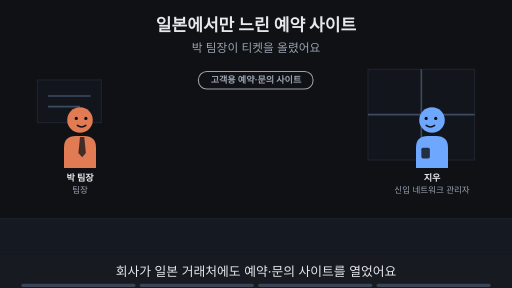
t = 0.00 s
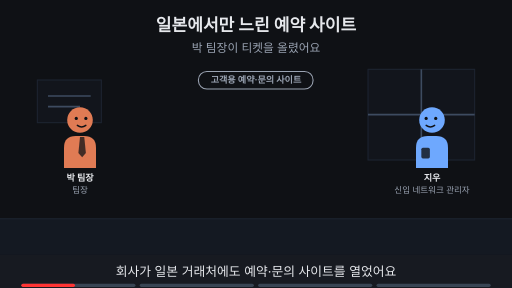
t = 1.88 s
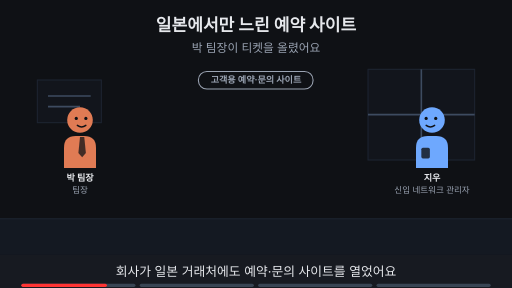
t = 3.00 s
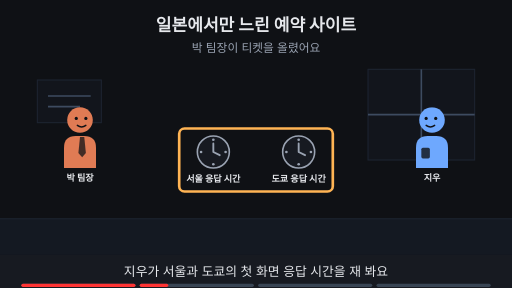
t = 5.00 s
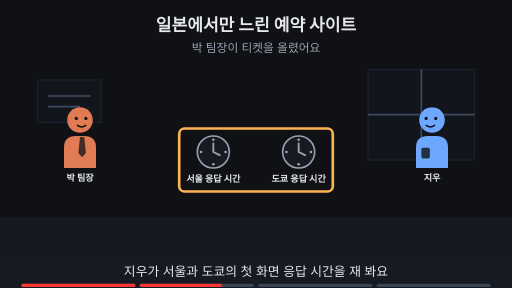
t = 6.88 s
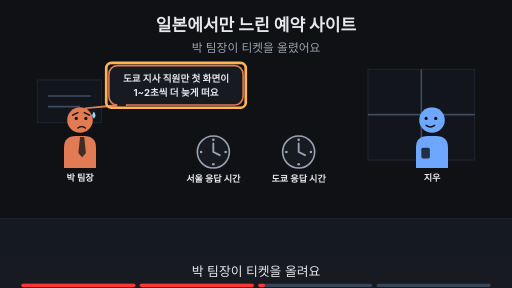
t = 8.24 s

The animated SVG that drew these frames (rendered in a browser with its animation timeline set to each time). Animation: 21 SMIL elements (animate=21); frames cover the first 8.24 s, repeats indefinitely.

<svg xmlns="http://www.w3.org/2000/svg" viewBox="0 0 960 540" width="960" height="540" font-family="-apple-system,'Apple SD Gothic Neo','Segoe UI',sans-serif">
<title>일본에서만 느린 예약 사이트</title>
<rect width="960" height="540" fill="#0f1115"/>
<text x="480" y="58" text-anchor="middle" font-size="32" font-weight="700" fill="#e6e8ec">일본에서만 느린 예약 사이트</text>
<text x="480" y="98" text-anchor="middle" font-size="22" fill="#9aa3b2">박 팀장이 티켓을 올렸어요</text>
<rect x="0" y="410" width="960" height="68" fill="#141922"/><line x1="0" y1="410" x2="960" y2="410" stroke="#1d2431" stroke-width="2"/><rect x="690" y="130" width="200" height="170" fill="#12151c" stroke="#1d2431" stroke-width="2"/><line x1="790" y1="130" x2="790" y2="300" stroke="#3d4b60" stroke-width="3"/><line x1="690" y1="215" x2="890" y2="215" stroke="#3d4b60" stroke-width="3"/><rect x="70" y="150" width="120" height="80" fill="#12151c" stroke="#1d2431" stroke-width="2"/><line x1="90" y1="180" x2="170" y2="180" stroke="#3d4b60" stroke-width="3"/><line x1="90" y1="200" x2="150" y2="200" stroke="#3d4b60" stroke-width="3"/><g opacity="1"><animate attributeName="opacity" values="1;1;0;0" keyTimes="0;0.235;0.250;1" dur="16s" repeatCount="indefinite"/><rect x="372" y="134" width="215" height="33" rx="16" fill="#0f1115" stroke="#9aa3b2" stroke-width="2"/><text x="480" y="156.12" text-anchor="middle" font-size="17" font-weight="700" fill="#9aa3b2">고객용 예약·문의 사이트</text></g><g opacity="1"><animate attributeName="opacity" values="1;1;0;0" keyTimes="0;0.235;0.250;1" dur="16s" repeatCount="indefinite"/><g transform="translate(150,225) scale(1.0,1.0)"><path d="M-30 90 V52 Q-30 30 -8 30 H8 Q30 30 30 52 V90 Z" fill="#e07b54"/><polygon points="0,32 8,32 11,62 4,70 -3,62" fill="#0f1115" fill-opacity="0.75"/><circle r="24" fill="#e07b54"/><circle cx="-7" cy="-3" r="3" fill="#0f1115"/><circle cx="11" cy="-3" r="3" fill="#0f1115"/><path d="M-5 10 Q3 16 11 10" fill="none" stroke="#0f1115" stroke-width="2.6" stroke-linecap="round"/></g><text x="150" y="339.0" text-anchor="middle" font-size="17" font-weight="700" fill="#e6e8ec">박 팀장</text><text x="150" y="361.0" text-anchor="middle" font-size="16" fill="#9aa3b2">팀장</text></g><g opacity="0"><animate attributeName="opacity" values="0;0;1;1;0;0" keyTimes="0;0.250;0.265;0.485;0.500;1" dur="16s" repeatCount="indefinite"/><g transform="translate(150,225) scale(1.0,1.0)"><path d="M-30 90 V52 Q-30 30 -8 30 H8 Q30 30 30 52 V90 Z" fill="#e07b54"/><polygon points="0,32 8,32 11,62 4,70 -3,62" fill="#0f1115" fill-opacity="0.75"/><circle r="24" fill="#e07b54"/><circle cx="-7" cy="-3" r="3" fill="#0f1115"/><circle cx="11" cy="-3" r="3" fill="#0f1115"/><path d="M-5 10 Q3 16 11 10" fill="none" stroke="#0f1115" stroke-width="2.6" stroke-linecap="round"/></g><text x="150" y="339.0" text-anchor="middle" font-size="17" font-weight="700" fill="#e6e8ec">박 팀장</text></g><g opacity="0"><animate attributeName="opacity" values="0;0;1;1" keyTimes="0;0.500;0.515;1" dur="16s" repeatCount="indefinite"/><g transform="translate(150,225) scale(1.0,1.0)"><path d="M-30 90 V52 Q-30 30 -8 30 H8 Q30 30 30 52 V90 Z" fill="#e07b54"/><polygon points="0,32 8,32 11,62 4,70 -3,62" fill="#0f1115" fill-opacity="0.75"/><circle r="24" fill="#e07b54"/><circle cx="-7" cy="-3" r="3" fill="#0f1115"/><circle cx="11" cy="-3" r="3" fill="#0f1115"/><path d="M-14 -9 L-4 -14 M18 -9 L8 -14" fill="none" stroke="#0f1115" stroke-width="2.6" stroke-linecap="round"/><path d="M-4 15 Q3 10 10 15" fill="none" stroke="#0f1115" stroke-width="2.6" stroke-linecap="round"/><path d="M26 -16 q-6 9 0 13 q6 -4 0 -13z" fill="#9fd8ff"/></g><text x="150" y="339.0" text-anchor="middle" font-size="17" font-weight="700" fill="#e6e8ec">박 팀장</text></g><g opacity="1"><animate attributeName="opacity" values="1;1;0;0" keyTimes="0;0.235;0.250;1" dur="16s" repeatCount="indefinite"/><g transform="translate(810,225) scale(-1.0,1.0)"><path d="M-30 90 V52 Q-30 30 -8 30 H8 Q30 30 30 52 V90 Z" fill="#6ea8fe"/><rect x="4" y="52" width="16" height="20" rx="3" fill="#0f1115" fill-opacity="0.8"/><circle r="24" fill="#6ea8fe"/><circle cx="-7" cy="-3" r="3" fill="#0f1115"/><circle cx="11" cy="-3" r="3" fill="#0f1115"/><path d="M-5 10 Q3 16 11 10" fill="none" stroke="#0f1115" stroke-width="2.6" stroke-linecap="round"/></g><text x="810" y="339.0" text-anchor="middle" font-size="17" font-weight="700" fill="#e6e8ec">지우</text><text x="810" y="361.0" text-anchor="middle" font-size="16" fill="#9aa3b2">신입 네트워크 관리자</text></g><g opacity="0"><animate attributeName="opacity" values="0;0;1;1;0;0" keyTimes="0;0.250;0.265;0.735;0.750;1" dur="16s" repeatCount="indefinite"/><g transform="translate(810,225) scale(-1.0,1.0)"><path d="M-30 90 V52 Q-30 30 -8 30 H8 Q30 30 30 52 V90 Z" fill="#6ea8fe"/><rect x="4" y="52" width="16" height="20" rx="3" fill="#0f1115" fill-opacity="0.8"/><circle r="24" fill="#6ea8fe"/><circle cx="-7" cy="-3" r="3" fill="#0f1115"/><circle cx="11" cy="-3" r="3" fill="#0f1115"/><path d="M-5 10 Q3 16 11 10" fill="none" stroke="#0f1115" stroke-width="2.6" stroke-linecap="round"/></g><text x="810" y="339.0" text-anchor="middle" font-size="17" font-weight="700" fill="#e6e8ec">지우</text></g><g opacity="0"><animate attributeName="opacity" values="0;0;1;1" keyTimes="0;0.750;0.765;1" dur="16s" repeatCount="indefinite"/><g transform="translate(810,225) scale(-1.0,1.0)"><path d="M-30 90 V52 Q-30 30 -8 30 H8 Q30 30 30 52 V90 Z" fill="#6ea8fe"/><rect x="4" y="52" width="16" height="20" rx="3" fill="#0f1115" fill-opacity="0.8"/><circle r="24" fill="#6ea8fe"/><circle cx="-7" cy="-6" r="3" fill="#0f1115"/><circle cx="11" cy="-6" r="3" fill="#0f1115"/><path d="M-3 12 H9" fill="none" stroke="#0f1115" stroke-width="2.6" stroke-linecap="round"/><circle cx="34" cy="-4" r="3.2" fill="#9aa3b2"/><circle cx="43" cy="-7" r="2.8000000000000003" fill="#9aa3b2"/><circle cx="52" cy="-10" r="2.4000000000000004" fill="#9aa3b2"/></g><text x="810" y="339.0" text-anchor="middle" font-size="17" font-weight="700" fill="#e6e8ec">지우</text></g><g opacity="0"><animate attributeName="opacity" values="0;0;1;1" keyTimes="0;0.250;0.265;1" dur="16s" repeatCount="indefinite"/><circle cx="400" cy="285" r="30" fill="#171a21" stroke="#9aa3b2" stroke-width="3"/><circle cx="400" cy="262" r="2.5" fill="#9aa3b2"/><circle cx="423" cy="285" r="2.5" fill="#9aa3b2"/><circle cx="400" cy="308" r="2.5" fill="#9aa3b2"/><circle cx="377" cy="285" r="2.5" fill="#9aa3b2"/><path d="M400 285 V269 M400 285 L412 291" stroke="#9aa3b2" stroke-width="3.5" stroke-linecap="round"/><text x="400" y="341" text-anchor="middle" font-size="17" font-weight="700" fill="#e6e8ec">서울 응답 시간</text><circle cx="560" cy="285" r="30" fill="#171a21" stroke="#9aa3b2" stroke-width="3"/><circle cx="560" cy="262" r="2.5" fill="#9aa3b2"/><circle cx="583" cy="285" r="2.5" fill="#9aa3b2"/><circle cx="560" cy="308" r="2.5" fill="#9aa3b2"/><circle cx="537" cy="285" r="2.5" fill="#9aa3b2"/><path d="M560 285 V269 M560 285 L572 291" stroke="#9aa3b2" stroke-width="3.5" stroke-linecap="round"/><text x="560" y="341" text-anchor="middle" font-size="17" font-weight="700" fill="#e6e8ec">도쿄 응답 시간</text></g><g opacity="0"><animate attributeName="opacity" values="0;0;1;1;0;0" keyTimes="0;0.250;0.265;0.485;0.500;1" dur="16s" repeatCount="indefinite"/><rect x="336" y="241" width="288" height="118" rx="10" fill="none" stroke="#ffb454" stroke-width="5"/></g><g opacity="0"><animate attributeName="opacity" values="0;0;1;1;0;0" keyTimes="0;0.500;0.515;0.735;0.750;1" dur="16s" repeatCount="indefinite"/><polygon points="218.18,197.0 238.18,197.0 160,203" fill="#171a21" stroke="#e07b54" stroke-width="3" stroke-linejoin="round"/><rect x="204.18" y="123.0" width="251.64000000000001" height="74" rx="16" fill="#171a21" stroke="#e07b54" stroke-width="3"/><line x1="220" y1="197" x2="236" y2="197" stroke="#171a21" stroke-width="5"/><text x="330" y="153.48" text-anchor="middle" font-size="18" font-weight="700" fill="#e6e8ec">도쿄 지사 직원만 첫 화면이</text><text x="330" y="179.48" text-anchor="middle" font-size="18" font-weight="700" fill="#e6e8ec">1~2초씩 더 늦게 떠요</text></g><g opacity="0"><animate attributeName="opacity" values="0;0;1;1;0;0" keyTimes="0;0.500;0.515;0.735;0.750;1" dur="16s" repeatCount="indefinite"/><rect x="199.18" y="118.0" width="261.64" height="84" rx="10" fill="none" stroke="#ffb454" stroke-width="5"/></g><g opacity="0"><animate attributeName="opacity" values="0;0;1;1" keyTimes="0;0.750;0.765;1" dur="16s" repeatCount="indefinite"/><rect x="535" y="121" width="210" height="78" rx="39" fill="#171a21" stroke="#6ea8fe" stroke-width="3" stroke-dasharray="7 5"/><circle cx="732" cy="199" r="8" fill="#171a21" stroke="#6ea8fe" stroke-width="2.5"/><circle cx="757" cy="200" r="6" fill="#171a21" stroke="#6ea8fe" stroke-width="2.5"/><circle cx="783" cy="200" r="4" fill="#171a21" stroke="#6ea8fe" stroke-width="2.5"/><text x="640" y="153.48" text-anchor="middle" font-size="18" font-weight="700" fill="#e6e8ec">서버 대수는 충분한데</text><text x="640" y="179.48" text-anchor="middle" font-size="18" font-weight="700" fill="#e6e8ec">왜 느린가</text></g><g opacity="0"><animate attributeName="opacity" values="0;0;1;1" keyTimes="0;0.750;0.765;1" dur="16s" repeatCount="indefinite"/><text x="480" y="402" text-anchor="middle" font-size="16" fill="#9aa3b2">이 Page에서 알아볼 것</text><rect x="331" y="419" width="298" height="38" rx="19" fill="#ffb454" stroke="#ffb454" stroke-width="2"/><text x="480" y="445.92" text-anchor="middle" font-size="22" font-weight="700" fill="#0f1115">서버가 충분한데 왜 느릴까?</text></g>
<rect x="0" y="478" width="960" height="62" fill="#171a21"/>
<g opacity="1"><animate attributeName="opacity" values="1;1;0;0" keyTimes="0;0.235;0.250;1" dur="16s" repeatCount="indefinite"/><text x="480" y="518" text-anchor="middle" font-size="24" fill="#e6e8ec">회사가 일본 거래처에도 예약·문의 사이트를 열었어요</text></g>
<g opacity="0"><animate attributeName="opacity" values="0;0;1;1;0;0" keyTimes="0;0.250;0.265;0.485;0.500;1" dur="16s" repeatCount="indefinite"/><text x="480" y="518" text-anchor="middle" font-size="24" fill="#e6e8ec">지우가 서울과 도쿄의 첫 화면 응답 시간을 재 봐요</text></g>
<g opacity="0"><animate attributeName="opacity" values="0;0;1;1;0;0" keyTimes="0;0.500;0.515;0.735;0.750;1" dur="16s" repeatCount="indefinite"/><text x="480" y="518" text-anchor="middle" font-size="24" fill="#e6e8ec">박 팀장이 티켓을 올려요</text></g>
<g opacity="0"><animate attributeName="opacity" values="0;0;1;1" keyTimes="0;0.750;0.765;1" dur="16s" repeatCount="indefinite"/><text x="480" y="518" text-anchor="middle" font-size="24" fill="#e6e8ec">서 이사에게 설명할 이유를 찾아봐요</text></g>

<g aria-label="재생 진행 막대" data-stage-count="4"><g class="progress-segment" data-stage="1"><rect x="40" y="532" width="214" height="6" rx="3" fill="#394554"/><rect x="40" y="532" width="0" height="6" rx="3" fill="#ff3434"><animate attributeName="width" values="0;214;214" keyTimes="0;0.250000;1" dur="16s" repeatCount="indefinite"/></rect></g><g class="progress-segment" data-stage="2"><rect x="262" y="532" width="214" height="6" rx="3" fill="#394554"/><rect x="262" y="532" width="0" height="6" rx="3" fill="#ff3434"><animate attributeName="width" values="0;0;214;214" keyTimes="0;0.250000;0.500000;1" dur="16s" repeatCount="indefinite"/></rect></g><g class="progress-segment" data-stage="3"><rect x="484" y="532" width="214" height="6" rx="3" fill="#394554"/><rect x="484" y="532" width="0" height="6" rx="3" fill="#ff3434"><animate attributeName="width" values="0;0;214;214" keyTimes="0;0.500000;0.750000;1" dur="16s" repeatCount="indefinite"/></rect></g><g class="progress-segment" data-stage="4"><rect x="706" y="532" width="214" height="6" rx="3" fill="#394554"/><rect x="706" y="532" width="0" height="6" rx="3" fill="#ff3434"><animate attributeName="width" values="0;0;214" keyTimes="0;0.750000;1" dur="16s" repeatCount="indefinite"/></rect></g></g></svg>
